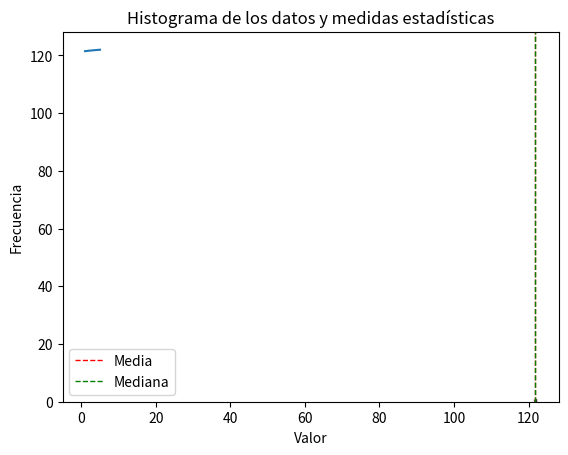

Here is the Python script that generated this plot:
import numpy as np
import matplotlib.pyplot as plt

# Datos de ejemplo
x = [1, 2, 3, 4, 5]
y = [121.5,121.65,121.78,121.89,122.000]

# Gráfico de líneas
plt.plot(x, y)

# Añade etiquetas y título
plt.xlabel('Variable X')
plt.ylabel('Variable Y')
plt.title('Gráfico de líneas de dos variables')
plt.show()
y_array = np.array(y)

# Media, mediana y desviación estándar
media = np.mean(y_array)
mediana = np.median(y_array)
desviacion_estandar = np.std(y_array)

# Histograma de los datos
plt.hist(y_array, bins=10, alpha=0.5, color='blue', edgecolor='black')

# Líneas verticales para mostrar media y mediana
plt.axvline(media, color='red', linestyle='dashed', linewidth=1, label='Media')
plt.axvline(mediana, color='green', linestyle='dashed', linewidth=1, label='Mediana')

# Añade etiquetas y título al gráfico
plt.xlabel('Valor')
plt.ylabel('Frecuencia')
plt.title('Histograma de los datos y medidas estadísticas')
plt.legend()

# Muestra el gráfico
plt.show()




